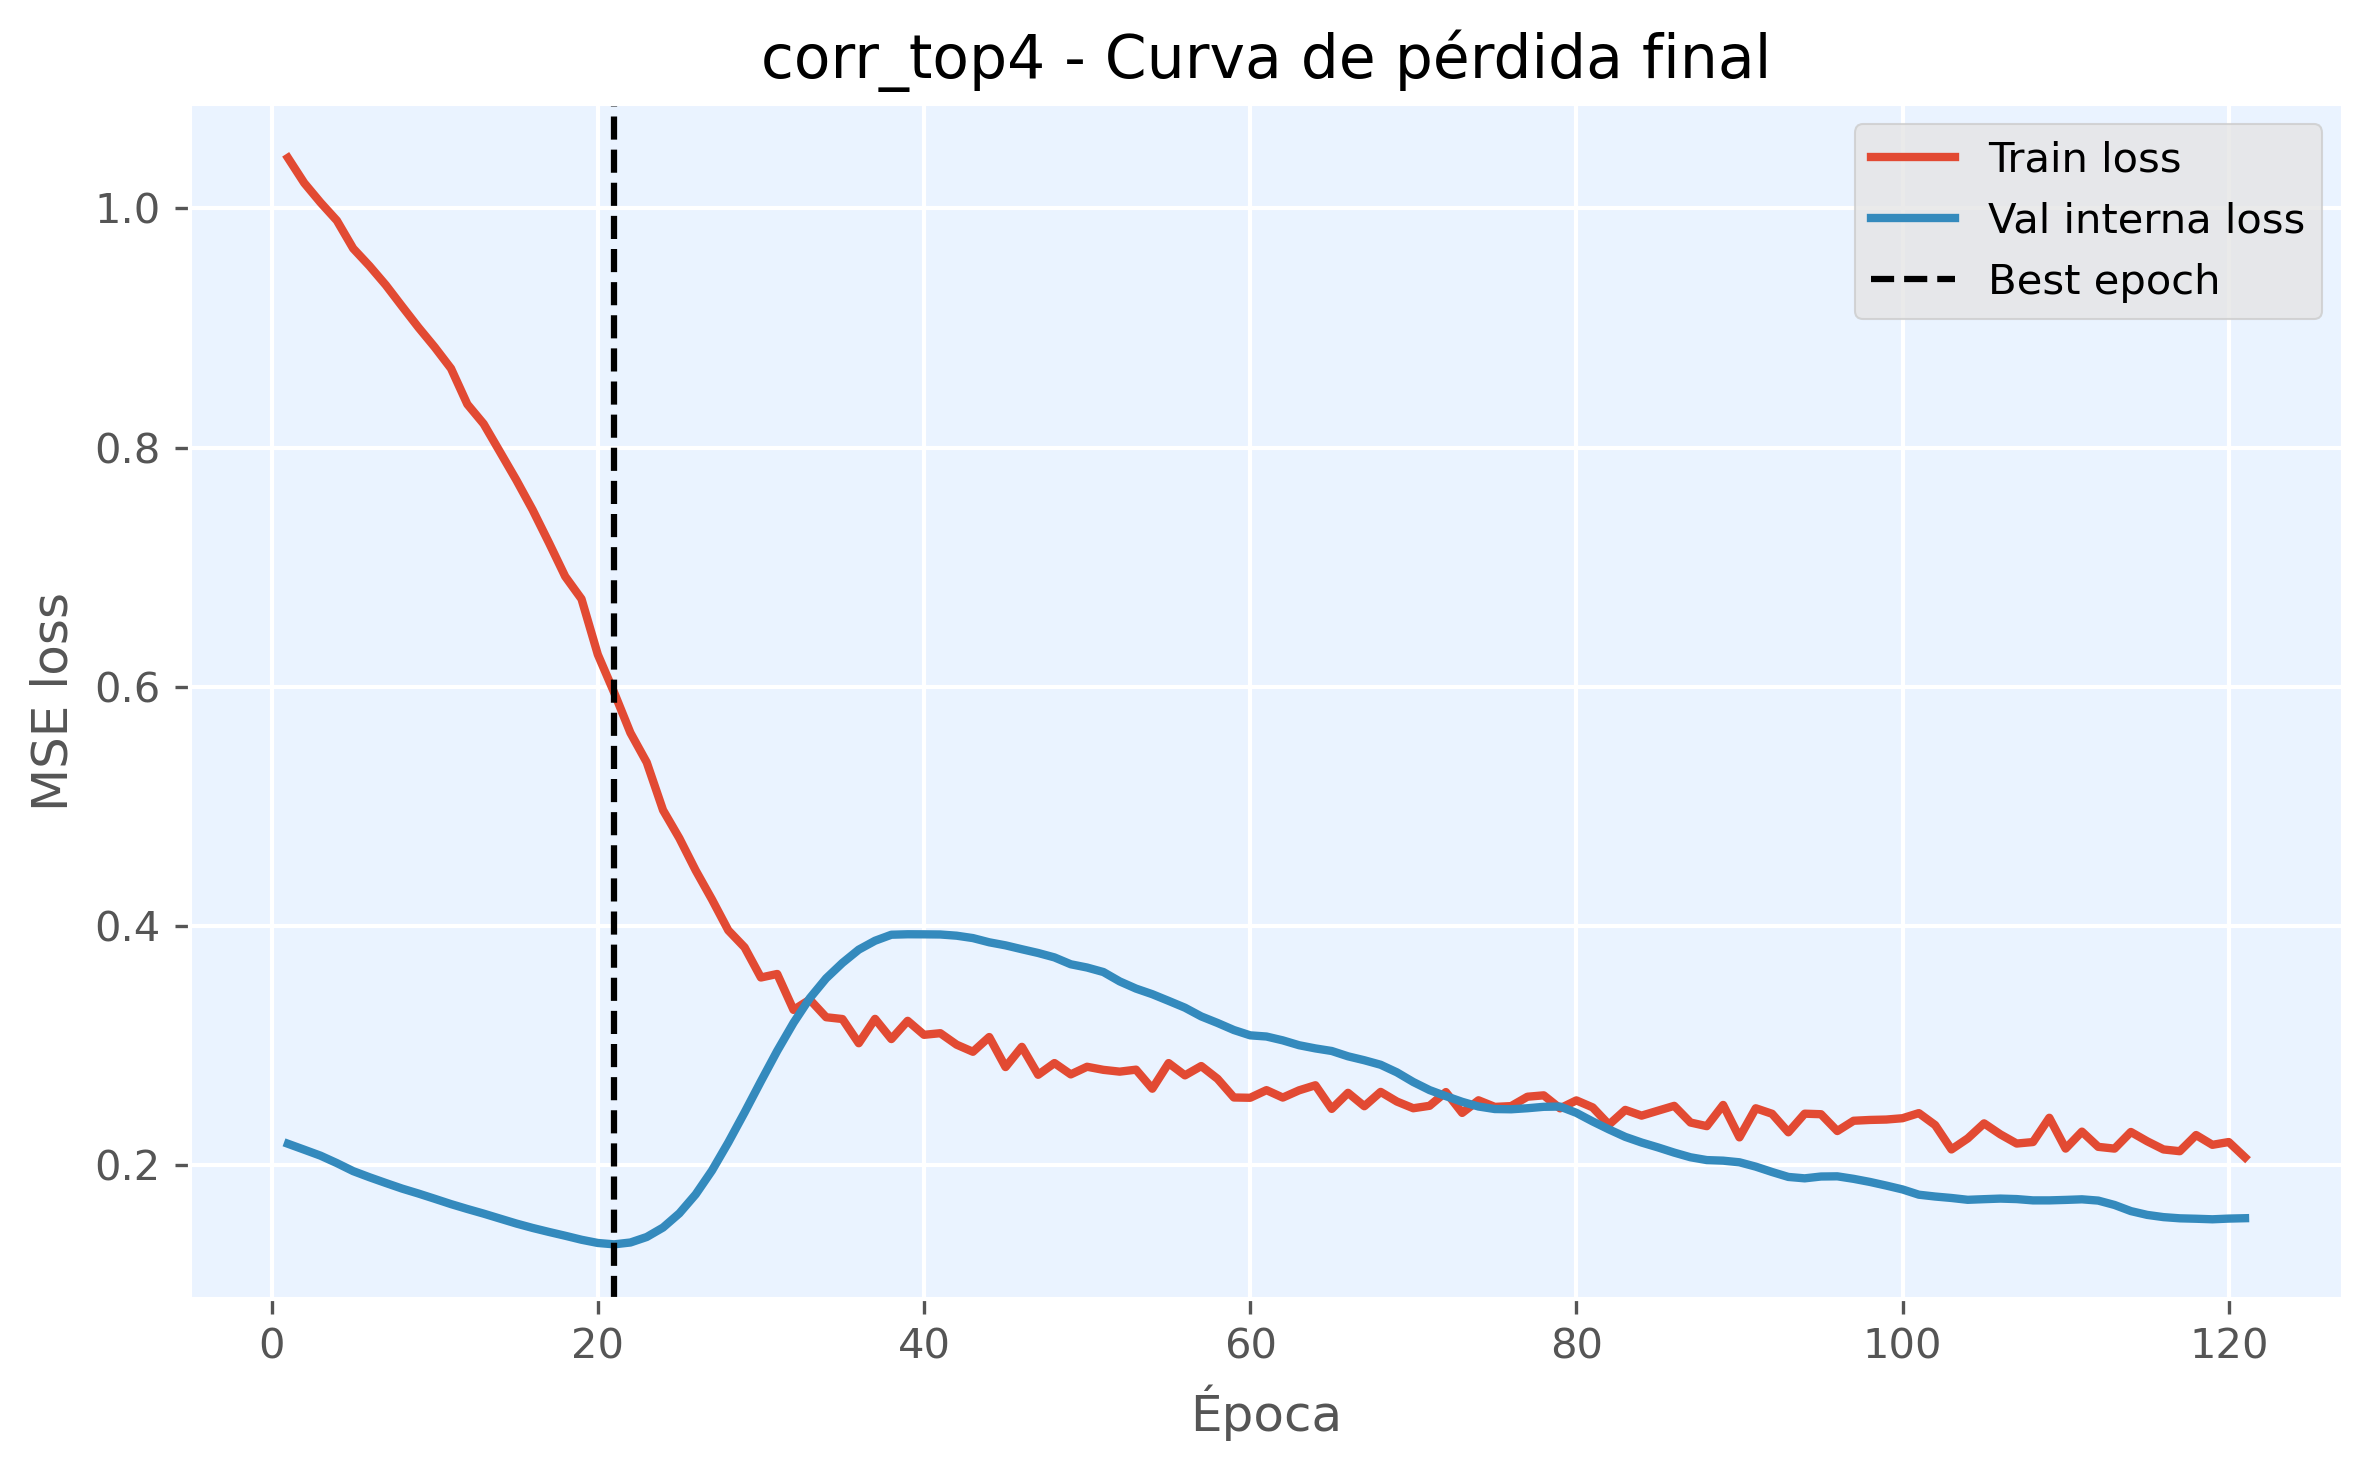

The table this chart was drawn from, first rows:
epoch, train_loss, val_loss, is_best_epoch
1, 1.042, 0.2178, False
2, 1.021, 0.2129, False
3, 1.005, 0.2079, False
4, 0.9899, 0.2016, False
5, 0.9665, 0.1949, False
6, 0.9519, 0.1898, False
7, 0.9359, 0.185, False
8, 0.9181, 0.1803, False
9, 0.9005, 0.1762, False
10, 0.884, 0.1718, False
11, 0.8661, 0.1674, False
12, 0.8363, 0.1633, False
13, 0.8199, 0.1594, False
14, 0.7965, 0.1553, False
15, 0.773, 0.1511, False
16, 0.748, 0.1474, False
17, 0.7206, 0.1441, False
18, 0.6923, 0.1409, False
19, 0.6734, 0.1375, False
20, 0.6269, 0.1349, False
21, 0.5952, 0.1337, True
22, 0.5615, 0.1353, False
23, 0.5368, 0.1399, False
24, 0.4968, 0.1478, False
25, 0.4733, 0.1596, False
26, 0.4464, 0.1755, False
27, 0.4221, 0.1954, False
28, 0.3963, 0.2189, False
29, 0.3821, 0.244, False
30, 0.3569, 0.27, False
31, 0.3598, 0.2955, False
32, 0.3298, 0.319, False
33, 0.3384, 0.3396, False
34, 0.3236, 0.3561, False
35, 0.3221, 0.3691, False
36, 0.3019, 0.3802, False
37, 0.3223, 0.3876, False
38, 0.3054, 0.3926, False
39, 0.3206, 0.393, False
40, 0.3089, 0.393, False
41, 0.3103, 0.3928, False
42, 0.3007, 0.3918, False
43, 0.2948, 0.3898, False
44, 0.3071, 0.3863, False
45, 0.282, 0.3838, False
46, 0.2989, 0.3805, False
47, 0.2755, 0.3774, False
48, 0.2853, 0.3737, False
49, 0.2758, 0.3679, False
50, 0.2822, 0.3652, False
51, 0.2796, 0.3614, False
52, 0.2781, 0.3536, False
53, 0.2798, 0.3476, False
54, 0.2639, 0.3429, False
55, 0.2853, 0.3373, False
56, 0.275, 0.3316, False
57, 0.2828, 0.3243, False
58, 0.2721, 0.3188, False
59, 0.2565, 0.3129, False
60, 0.2563, 0.3085, False
... 61 more rows
